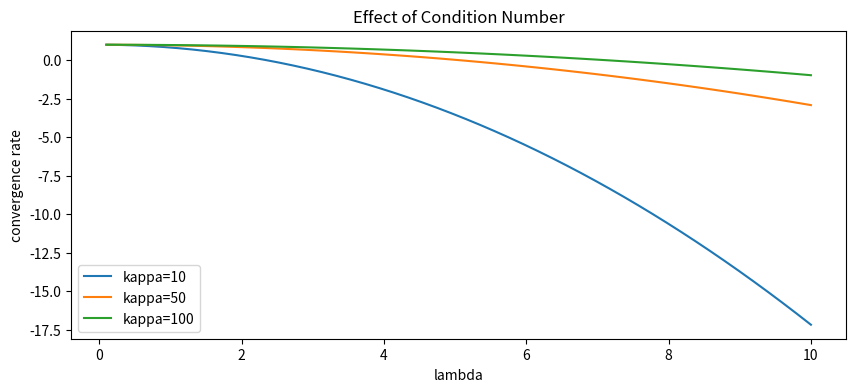

This chart was generated by the following Python code: (Note: this script raises an exception after producing the figure.)
# Convergence analysis
import numpy as np, matplotlib.pyplot as plt

# Quadratic: f(x) = 0.5*x^T A x, condition number kappa = lambda_max/lambda_min
# GD step size: optimal = 2/(lambda_max + lambda_min)
kappa = 10
lambda_max, lambda_min = kappa, 1.0
lr_opt = 2/(lambda_max + lambda_min)
lr_large = 1.95/lambda_max
lr_small = 0.5/lambda_max

x0 = 1.0
x_opt, x_large, x_small = x0, x0, x0
for _ in range(100):
    x_opt -= lr_opt * lambda_max * x_opt
    x_large -= lr_large * lambda_max * x_large
    x_small -= lr_small * lambda_max * x_small

print(f"Optimal lr=1/(L+mu): final x={x_opt:.6f}")
print(f"Large lr={lr_large:.4f}: final x={x_large:.6f}")
print(f"Small lr={lr_small:.4f}: final x={x_small:.6f}")

# Condition number visualization
lambdas = np.linspace(0.1, 10, 50)
cond_nums = [10, 50, 100]
plt.figure(figsize=(10, 4))
for cn in cond_nums:
    rates = [1 - 2*l/(cn*1.0+1.0)*l for l in lambdas]
    plt.plot(lambdas, rates, label=f"kappa={cn}")
plt.legend(); plt.xlabel("lambda"); plt.ylabel("convergence rate")
plt.title("Effect of Condition Number")
plt.savefig("images/ch04/NN04_convergence_rate.png", dpi=150)
